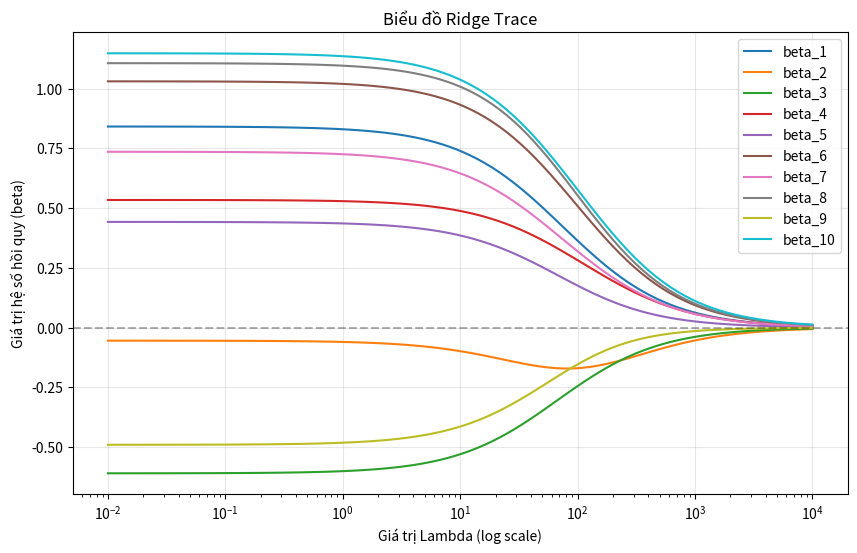

Source code (Python): (Note: this script raises an exception after producing the figure.)
import numpy as np
import matplotlib.pyplot as plt

def ridge_fit(X, y, lam_list):
    """
    Cài đặt Ridge Regression: beta_ridge = (X^T X + lambda*I)^-1 X^T y
    Vẽ Ridge Trace biểu diễn sự thay đổi của các hệ số theo lambda.
    """
    n, p = X.shape
    has_intercept = np.allclose(X[:, 0], 1)
    
    beta_hats = []
    
    for l in lam_list:
        # Ma trận đơn vị cho phần phạt (penalty)
        I = np.eye(p)
        if has_intercept:
            I[0, 0] = 0 # Không phạt hệ số chặn (intercept)
            
        # Giải hệ phương trình (X^T X + lambda*I) beta = X^T y
        A = X.T @ X + l * I
        b = X.T @ y
        beta = np.linalg.solve(A, b)
        beta_hats.append(beta)
        
    beta_hats = np.array(beta_hats)
    
    # Vẽ Ridge Trace
    plt.figure(figsize=(10, 6))
    start_idx = 1 if has_intercept else 0
    for j in range(start_idx, p):
        plt.plot(lam_list, beta_hats[:, j], label=f'beta_{j}')
        
    plt.xscale('log')
    plt.xlabel('Giá trị Lambda (log scale)')
    plt.ylabel('Giá trị hệ số hồi quy (beta)')
    plt.title('Biểu đồ Ridge Trace')
    plt.axhline(0, color='black', linestyle='--', alpha=0.3)
    plt.legend()
    plt.grid(True, alpha=0.3)
    plt.show()
    
    return beta_hats

if __name__ == "__main__":
    # Demo Ridge và Lasso với dữ liệu giả lập
    np.random.seed(42)
    n, p = 100, 10
    X = np.random.randn(n, p)
    # Thêm intercept
    X_with_intercept = np.hstack([np.ones((n, 1)), X])
    true_beta = np.random.randn(p + 1)
    y = X_with_intercept @ true_beta + np.random.normal(0, 1, n)
    
    lam_list = np.logspace(-2, 4, 100)
    
    print("Đang vẽ Ridge Trace...")
    ridge_fit(X_with_intercept, y, lam_list)
    
    print("Đang vẽ Lasso Trace...")
    lasso_trace(X_with_intercept, y, lam_list)

def lasso_fit(X, y, lam, n_iters=1000, tol=1e-4):
    """
    Cài đặt Lasso Regression sử dụng thuật toán Coordinate Descent.
    Nghiệm của Lasso không có dạng closed-form.
    """
    n, p = X.shape
    beta = np.zeros(p)
    
    # Khởi tạo beta bằng OLS hoặc 0
    # Ở đây dùng 0 để minh họa thuật toán co rút (shrinkage)
    
    for _ in range(n_iters):
        beta_old = beta.copy()
        
        for j in range(p):
            # Tính phần dư mà không dùng biến j hiện tại
            y_pred_no_j = X @ beta - X[:, j] * beta[j]
            rho_j = X[:, j] @ (y - y_pred_no_j)
            
            # Tính chuẩn (norm) của cột X_j
            norm_j = np.sum(X[:, j]**2)
            
            if j == 0 and np.allclose(X[:, 0], 1): # Intercept
                beta[j] = rho_j / n
            else:
                # Soft Thresholding
                beta[j] = np.sign(rho_j) * max(abs(rho_j) - lam, 0) / (norm_j if norm_j != 0 else 1)
                
        # Kiểm tra hội tụ
        if np.linalg.norm(beta - beta_old) < tol:
            break
            
    return beta

def lasso_trace(X, y, lam_list):
    """
    Vẽ Lasso Trace biểu diễn sự thay đổi của các hệ số theo lambda.
    """
    n, p = X.shape
    beta_hats = []
    
    for l in lam_list:
        beta = lasso_fit(X, y, l)
        beta_hats.append(beta)
        
    beta_hats = np.array(beta_hats)
    
    plt.figure(figsize=(10, 6))
    has_intercept = np.allclose(X[:, 0], 1)
    start_idx = 1 if has_intercept else 0
    
    for j in range(start_idx, p):
        plt.plot(lam_list, beta_hats[:, j], label=f'beta_{j}')
        
    plt.xscale('log')
    plt.xlabel('Giá trị Lambda (log scale)')
    plt.ylabel('Giá trị hệ số hồi quy (beta)')
    plt.title('Biểu đồ Lasso Trace')
    plt.axhline(0, color='black', linestyle='--', alpha=0.3)
    plt.legend()
    plt.grid(True, alpha=0.3)
    plt.show()
    
    return beta_hats
